Run: headless pygame with SDL's dummy video driver; simulated clock (each Clock.tick advances the game by its frame time, no real sleeping); random seed 0; keys injected as events and as key.get_pressed() state; no mouse input.
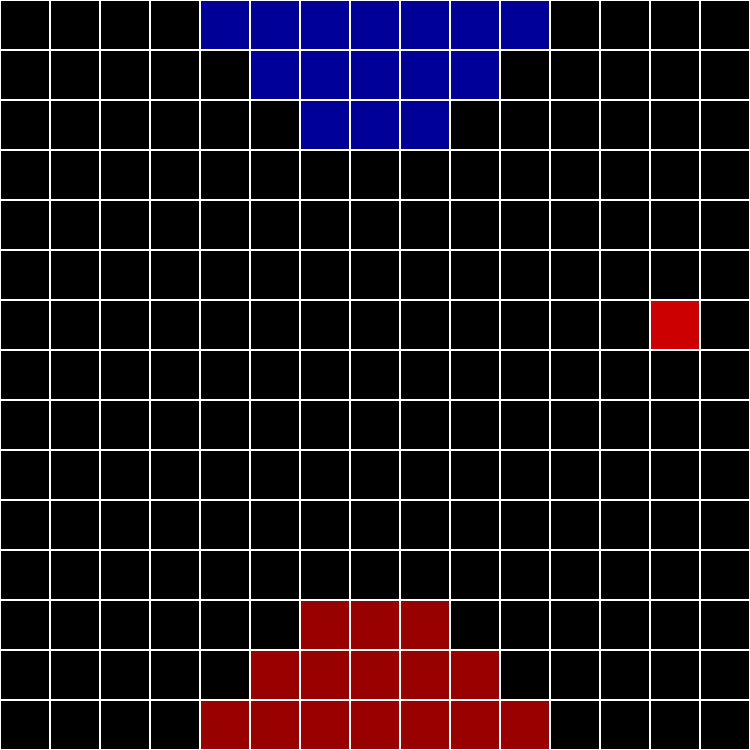
Frame 1 of 4 · flips 1–60 · no input
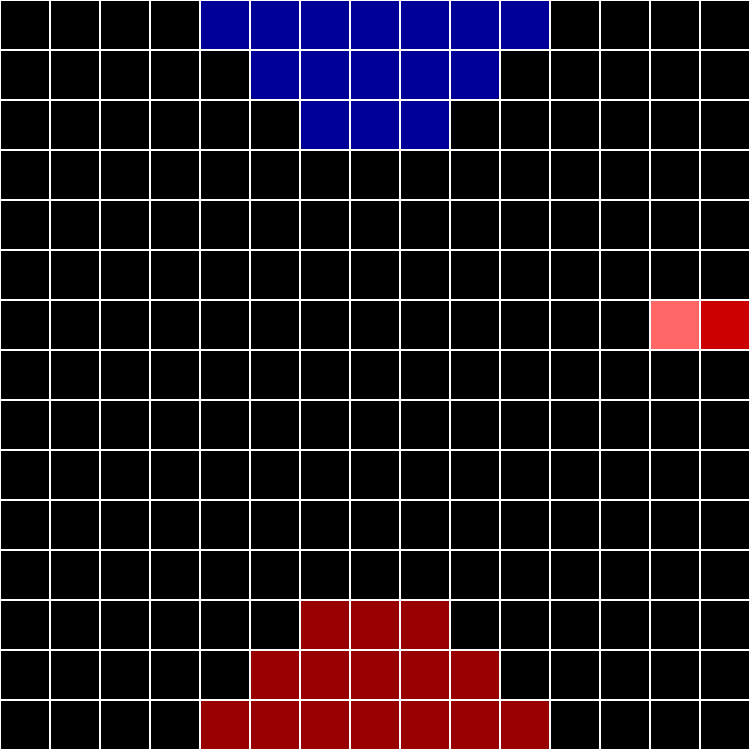
Frame 2 of 4 · flips 61–180 · tapped SPACE, RETURN · held RIGHT (→), D
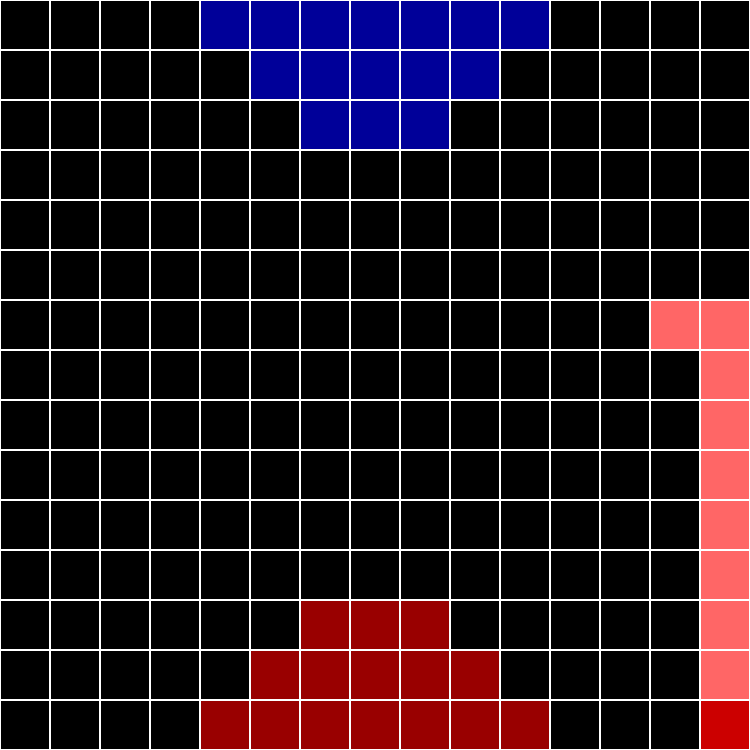
Frame 3 of 4 · flips 181–300 · held DOWN (↓), S
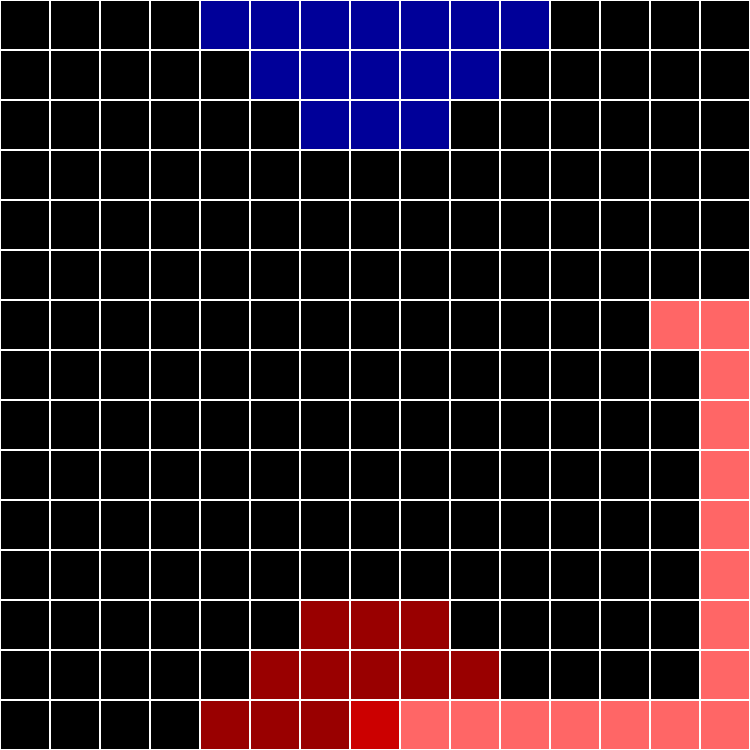
Frame 4 of 4 · flips 301–420 · held LEFT (←), A, UP (↑), W

The pygame program that drew these frames:

import pygame as pg
from random import randrange


WINDOW = 750
TILE_SIZE = 50

# 25, 775, 50
RANGE = (TILE_SIZE // 2, WINDOW - TILE_SIZE // 2, TILE_SIZE) # The '//' function is division but rounds the number down as well (into int format)

# random.randrange(start, stop[, step]) The ", step" function specifies that within the range from start to stop, it will not get a random
# number where it does not equal (start + (step * n)), n is an element of integers. For example: For 25, 775, 50, the step is 50, so it will get
# random values in the list of 25, 75, 125, 175, 225, ..., 625, 675, 725, and 775. It will never get anything like 320 or 710. 
# These values represent the CENTER of the tile
get_random_position = lambda: [randrange(*RANGE), randrange(*RANGE)]

### Create grid | In order to exchange grid -> positioning, do formula y = 25 + 50x where x is the position of the tile in range (0, 14). For
# positioning -> grid, it will be x = (y - 25)/50 where y is the position number from range (25, 775). 
grid = [[0 for _ in range(WINDOW // TILE_SIZE)] for _ in range(WINDOW // TILE_SIZE)] # deep copy

tile = pg.rect.Rect([0, 0, TILE_SIZE - 2, TILE_SIZE - 2])
snake = tile.copy()
snake.center = get_random_position()
length = 1
snake_dir = (0, 0)
time, time_step = 0, 110*2
food = snake.copy()
food.center = get_random_position()
SCREEN = pg.display.set_mode([WINDOW] * 2)
clock = pg.time.Clock()
dirs = {pg.K_w: 1, pg.K_s: 1, pg.K_a: 1, pg.K_d: 1}
currDir = pg.K_0
prevSnake = snake.copy()

idle = 1

### Colors:
base_red = (153, 0, 0, 255)
base_blue = (0, 0, 153, 255)

character_red = (204, 0, 0, 255)
character_blue = (0, 0, 204, 255)

red_lvl_one = (255, 102, 102, 255)
blue_lvl_one = (102, 102, 255, 255)

red_lvl_two = (255, 51, 51, 255)
blue_lvl_two = (51, 51, 255, 255)

def homeBases():
    # Setup Blue home base:
    global SCREEN
    global tile
    for posX in range(25, 775, 50):
        h = 25
        if posX >= 225 and posX < 275:
            h = 75
        elif posX >= 275 and posX < 325:
            h = 125
        elif posX >= 325 and posX < 475:
            h = 175
        elif posX >= 475 and posX < 525:
            h = 125
        elif posX >= 525 and posX < 575:
            h = 75
        for posY in range(25, h, 50):
            print(str(posX) + ", " + str(h))
            tile.center = (posX, posY)
            pg.draw.rect(SCREEN, base_blue, tile)
    
    # Setup Red home base:
    for posX in range(25, 775, 50):
        h = 775
        if posX >= 225 and posX < 275:
            h = 725
        elif posX >= 275 and posX < 325:
            h = 675
        elif posX >= 325 and posX < 475:
            h = 625
        elif posX >= 475 and posX < 525:
            h = 675
        elif posX >= 525 and posX < 575:
            h = 725
        for posY in range(h, 775, 50):
            tile.center = (posX, posY)
            pg.draw.rect(SCREEN, base_red, tile)

def drawGrid():
    global TILE_SIZE
    global WINDOW
    global SCREEN
    WINDOW_WIDTH = WINDOW
    WINDOW_HEIGHT = WINDOW
    for x in range(0, WINDOW_WIDTH, TILE_SIZE):
        for y in range(0, WINDOW_HEIGHT, TILE_SIZE):
            rect = pg.Rect(x, y, TILE_SIZE, TILE_SIZE)
            pg.draw.rect(SCREEN, 'white', rect, 1)

SCREEN.fill('black')
drawGrid()
homeBases()

while True:
    for event in pg.event.get():
        if event.type == pg.QUIT:
            exit()
        if event.type == pg.KEYDOWN:
            print("left: " + str(snake.left) + ", right: " + str(snake.right) + ".")
            if event.key == pg.K_w and dirs[pg.K_w] and not (snake.top - 2 < 0):
                snake_dir = (0, -TILE_SIZE)
                # snake.move_ip(snake_dir)
                dirs[pg.K_s] = 0
                currDir = event.key 
                idle = 0
            elif event.key == pg.K_s and dirs[pg.K_s] and not (snake.bottom + 2 > WINDOW):
                snake_dir = (0, TILE_SIZE)
                # snake.move_ip(snake_dir)
                dirs[pg.K_w] = 0 
                currDir = event.key
                idle = 0 
            elif event.key == pg.K_a and dirs[pg.K_a] and not(snake.left - 2 < 0):
                snake_dir = (-TILE_SIZE, 0)
                # snake.move_ip(snake_dir)
                dirs[pg.K_d] = 0 
                currDir = event.key 
                idle = 0
            elif event.key == pg.K_d and dirs[pg.K_d] and not (snake.right + 2 > WINDOW):
                snake_dir = (TILE_SIZE, 0)
                # snake.move_ip(snake_dir)
                dirs[pg.K_a] = 0 
                currDir = event.key 
                idle = 0
            elif snake.left - 2 < 0 or snake.right + 2 > WINDOW or snake.top - 2 < 0 or snake.bottom + 2 > WINDOW:
                idle = 1
                print("IDLE IS 1: " + str(idle))



    # check borders. If so, reset
    #self_eating = pg.Rect.collidelist(snake, segments[:-1]) != -1
    # if snake.left < 0 or snake.right > WINDOW or snake.top < 0 or snake.bottom > WINDOW: #or self_eating:
        #snake.center, food.center = get_random_position(), get_random_position()
        #length, snake_dir = 1, (0, 0)
        #idle = 1



    # check food
    #if snake.center == food.center:
    #    food.center = get_random_position()
    #   length += 1
    
    
    # draw food
    #pg.draw.rect(SCREEN, 'white', food)
    
    # draw snake
    #[pg.draw.rect(SCREEN, 'green', segment) for segment in segments]


    # move snake
    time_now = pg.time.get_ticks()
    if time_now - time > time_step:
        time = time_now

        #if not(snake.left - 2 < 0 or snake.right + 2 > WINDOW or snake.top - 2 < 0 or snake.bottom + 2 > WINDOW):
        #    snake.move_ip(snake_dir)


        ### do not move in place if the direction will go out of bounds

        tuple_add = [snake.center, snake_dir]

        print(tuple_add)

        tuple_sum_0 = sum(t[0] for t in tuple_add)
        tuple_sum_1 = sum(t[1] for t in tuple_add)

        if snake.left - 2 < 0 and dirs[pg.K_d] == 0:
            print("Can no longer go left")
        elif snake.right + 2 > WINDOW and dirs[pg.K_a] == 0:
            print("Can no longer go right")
        elif snake.top - 2 < 0 and dirs[pg.K_s] == 0:
            print("Can no longer go up")
        elif snake.bottom + 2 > WINDOW and dirs[pg.K_w] == 0:
            print("Can no longer go down")
        else:
            snake.move_ip(snake_dir)
        

        #move in place

        #if not (snake.left - 2 < 0 or snake.right + 2 > WINDOW or snake.top - 2 < 0 or snake.bottom + 2 > WINDOW):
        #    snake.move_ip(snake_dir)
        #print("left: " + str(snake.left) + ", right: " + str(snake.right) + ".")


        # Get tile in snake_dir

        print(snake.center)

        #snake_dir_color

        lightYellow = (255, 153, 153, 127)
        #try:
            #print(SCREEN.get_at(snake.center))
        #except:
            #print("No color at this point!")

        pg.draw.rect(SCREEN, red_lvl_one, prevSnake)
        pg.draw.rect(SCREEN, character_red, snake)
        prevSnake = snake.copy()


        #segments.append(snake.copy())

        # Segments is a list object initialized and
        # every 'segment' is a copy of the actual
        # snake and remains in the same position.

        #segments = segments[-length:]

        # The length feature only keeps the most
        # recent segements of the snake so that
        # it can appear as if the snake is actually
        # moving, even though all the squares are
        # in stop motion!


        if idle == 0:
            if currDir == pg.K_w:
                snake_dir = (0, -TILE_SIZE)
                dirs = {pg.K_w: 1, pg.K_s: 0, pg.K_a: 1, pg.K_d: 1}
            if currDir == pg.K_s:
                snake_dir = (0, TILE_SIZE)
                dirs = {pg.K_w: 0, pg.K_s: 1, pg.K_a: 1, pg.K_d: 1}
            if currDir == pg.K_a:
                snake_dir = (-TILE_SIZE, 0)
                dirs = {pg.K_w: 1, pg.K_s: 1, pg.K_a: 1, pg.K_d: 0}
            if currDir == pg.K_d:
                snake_dir = (TILE_SIZE, 0)
                dirs = {pg.K_w: 1, pg.K_s: 1, pg.K_a: 0, pg.K_d: 1}
        else:
            dirs = {pg.K_w: 1, pg.K_s: 1, pg.K_a: 1, pg.K_d: 1}

    pg.display.flip()
    clock.tick(60) 
